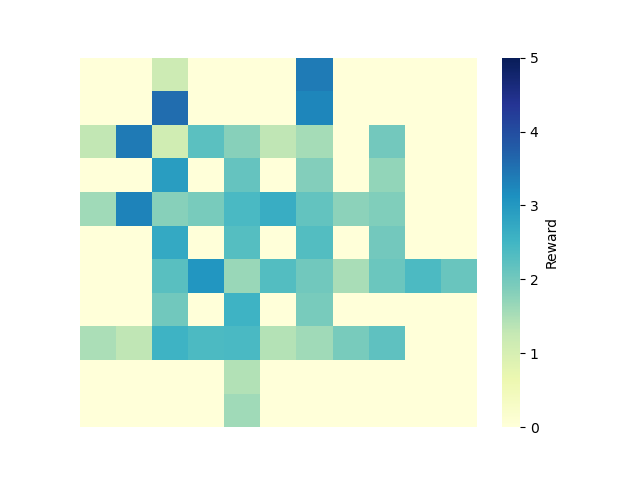

The file beside this chart, header and first rows:
0, 1, 2, 3, 4, 5, 6, 7, 8, 9, 10
0.0, 0.0, 1.17, 0.0, 0.0, 0.0, 3.384, 0.0, 0.0, 0.0, 0.0
0.0, 0.0, 3.57, 0.0, 0.0, 0.0, 3.245, 0.0, 0.0, 0.0, 0.0
1.305, 3.407, 1.104, 2.238, 1.816, 1.311, 1.544, 0.0, 2.003, 0.0, 0.0
0.0, 0.0, 2.926, 0.0, 2.136, 0.0, 1.839, 0.0, 1.711, 0.0, 0.0
1.582, 3.285, 1.81, 1.938, 2.405, 2.645, 2.163, 1.769, 1.857, 0.0, 0.0
0.0, 0.0, 2.729, 0.0, 2.3, 0.0, 2.305, 0.0, 2.01, 0.0, 0.0
0.0, 0.0, 2.255, 3.039, 1.641, 2.306, 2.016, 1.504, 2.083, 2.388, 2.101
0.0, 0.0, 2.013, 0.0, 2.549, 0.0, 1.935, 0.0, 0.0, 0.0, 0.0
1.495, 1.324, 2.558, 2.389, 2.41, 1.417, 1.594, 1.946, 2.188, 0.0, 0.0
0.0, 0.0, 0.0, 0.0, 1.435, 0.0, 0.0, 0.0, 0.0, 0.0, 0.0
0.0, 0.0, 0.0, 0.0, 1.587, 0.0, 0.0, 0.0, 0.0, 0.0, 0.0
